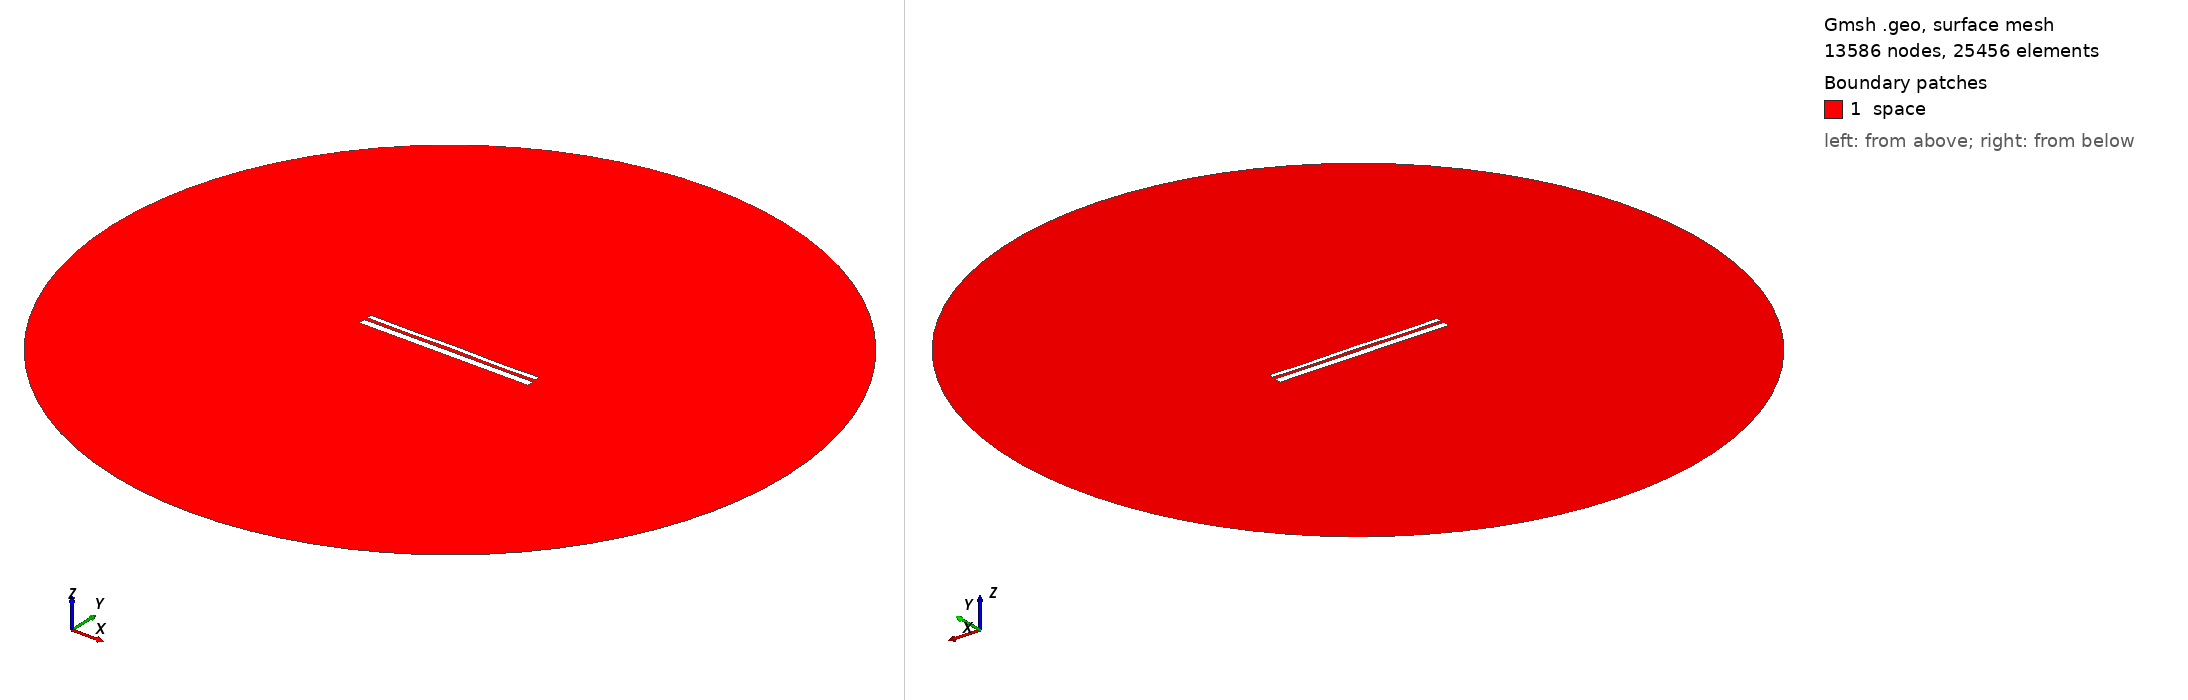

Gmsh geometry script, surface-meshed: 13586 nodes, 25456 surface elements. Boundary patches (legend numbers): 1 space. Left view from above one corner, right view from below the opposite corner. Legend entries are the model's physical surfaces. The drawing asked Gmsh for element sizes between 1% and 20% of the model's largest extent; the script's own settings can give other sizes.

=== 12686.geo (drawn) ===
//---------------------------------------
// Geometry kernel
//---------------------------------------

SetFactory("OpenCASCADE");



//---------------------------------------
// Parameters of the geometry
//---------------------------------------

// Overetch of the upper plate
overetch = 0.5;

// Distance between the plates
distance = 1.5;

// Discretization over the x axis (for the deformation)
nx = 50; 

// Length of the plate
L = 100 - overetch; 

// Number of modes
n = 4; 

// 1st mode coefficient
coeff(1) = -0.075;
beta(1) = 0.596864 * 3.1415926535 / L;

// 2nd mode coefficient
coeff(2) = 0.0;
beta(2) = 1.49418 * 3.1415926535 / L;

// 3rd mode coefficient
coeff(3) = 0.0;
beta(3) = 2.50025 * 3.1415926535 / L;

// 4th mode coefficient
coeff(4) = -0.15;
beta(4) = 3.49999 * 3.1415926535 / L;



//---------------------------------------
// Upper plate (deformed rectangle)
//---------------------------------------

// Coordiantes of the upper plate
xmin = -50;
xmax = 50 - overetch;

// Height of the upper plate
yheight = 4 - 2 * overetch;

// Indexes of the points
UpperID[] = {};
LowerID[] = {};
LeftID[] = {};
RightID[] = {};

// Point index
p = 1;

// Horizontal edges
For i In {1:nx}
    x = xmin + (i-1)*(xmax - xmin)/(nx-1);

    y_bottom = distance / 2 + overetch;
    For j In {1:n}
        C = (Cosh(beta(j)*L) + Cos(beta(j)*L)) / (Sinh(beta(j)*L) + Sin(beta(j)*L));
        y_bottom  = y_bottom + coeff(j) * (Cosh(beta(j)*(x+50)) - Cos(beta(j)*(x+50)) - C * (Sinh(beta(j)*(x+50)) - Sin(beta(j)*(x+50))));
    EndFor

    y_top = y_bottom + yheight;

    Point(p) = {x, y_top, 0, 1.0};
    UpperID[i] = p;
    p = p + 1;

    Point(p) = {x, y_bottom, 0, 1.0};
    LowerID[i] = p;
    p = p + 1;
EndFor

// Create point lists
UpperPts[] = {}; LowerPts[] = {};
For i In {1:nx}
  UpperPts[] += {UpperID[i]};
  LowerPts[] += {LowerID[i]};
EndFor

// Build splines
Spline(1) = {UpperPts[]};
Spline(2) = {LowerPts[]};
Line(3) = {LowerPts[nx-1], UpperPts[nx-1]};
Line(4) = {LowerPts[0], UpperPts[0]};

// Build the plane surface
Curve Loop(1) = {2, 3, -1, -4};
Plane Surface(1) = {1};



//---------------------------------------
// Lower plate (rectangle)
//---------------------------------------

// Vertices
Point(1001) = {-50, -1, 0, 1.0};
Point(1002) = { 50, -1, 0, 1.0};
Point(1003) = { 50,  -5, 0, 1.0};
Point(1004) = {-50,  -5, 0, 1.0};

// Edges
Line(5) = {1001, 1002};
Line(6) = {1002, 1003};
Line(7) = {1003, 1004};
Line(8) = {1004, 1001};

// Plane surface
Line Loop(2) = {5, 6, 7, 8};
Plane Surface(2) = {2}; 



//---------------------------------------
// Outer (fictious) boundary
//---------------------------------------

// Points
Point(1005) = {0, 0, 0};       // Center
Point(1006) = {200, 0, 0};     // Start point
Point(1007) = {0, 200, 0};     // 90 degrees
Point(1008) = {-200, 0, 0};    // 180 degrees
Point(1009) = {0, -200, 0};    // 270 degrees

// Circle arcs (each needs start, center, end)
Circle(9) = {1006, 1005, 1007};
Circle(10) = {1007, 1005, 1008};
Circle(11) = {1008, 1005, 1009};
Circle(12) = {1009, 1005, 1006};

// Plane surface for the entire domain
Curve Loop(3) = {9, 10, 11, 12};
Surface(3) = {3};

// Subtract the plates from the whole domain to obtain the actual domain where we want to solve the equations
BooleanDifference{ Surface{3}; Delete; }{ Surface{1}; Surface{2}; Delete; }




//---------------------------------------
// Transfinite Lines/Curves
//---------------------------------------

// Set the number of points on the boundaries
r = 7;

// Plates
Transfinite Curve {1, 2} = 50*r Using Progression 1;
Transfinite Curve {3, 4} = 2*r Using Progression 1;
Transfinite Line {5, 7} = 50*r Using Progression 1;
Transfinite Line {6, 8} = 2*r Using Progression 1;

// Outer boundary
Transfinite Line {9, 10, 11, 12} = 20 Using Progression 1;



//---------------------------------------
// Physical groups
//---------------------------------------                

// Physical curves (boundaries)
Physical Line("force_segment", 10) = {2};
Physical Line("upper_plate", 11) = {1, 3, 4};
Physical Line("lower_plate", 12) = {5, 6, 7, 8};
Physical Line("boundary", 20) = {9, 10, 11, 12};

// Physical Surfaces
Physical Surface("space", 30) = {3};



//---------------------------------------
// 6. Generate the Mesh
//---------------------------------------

// 2D mesh generation
Mesh 2;
